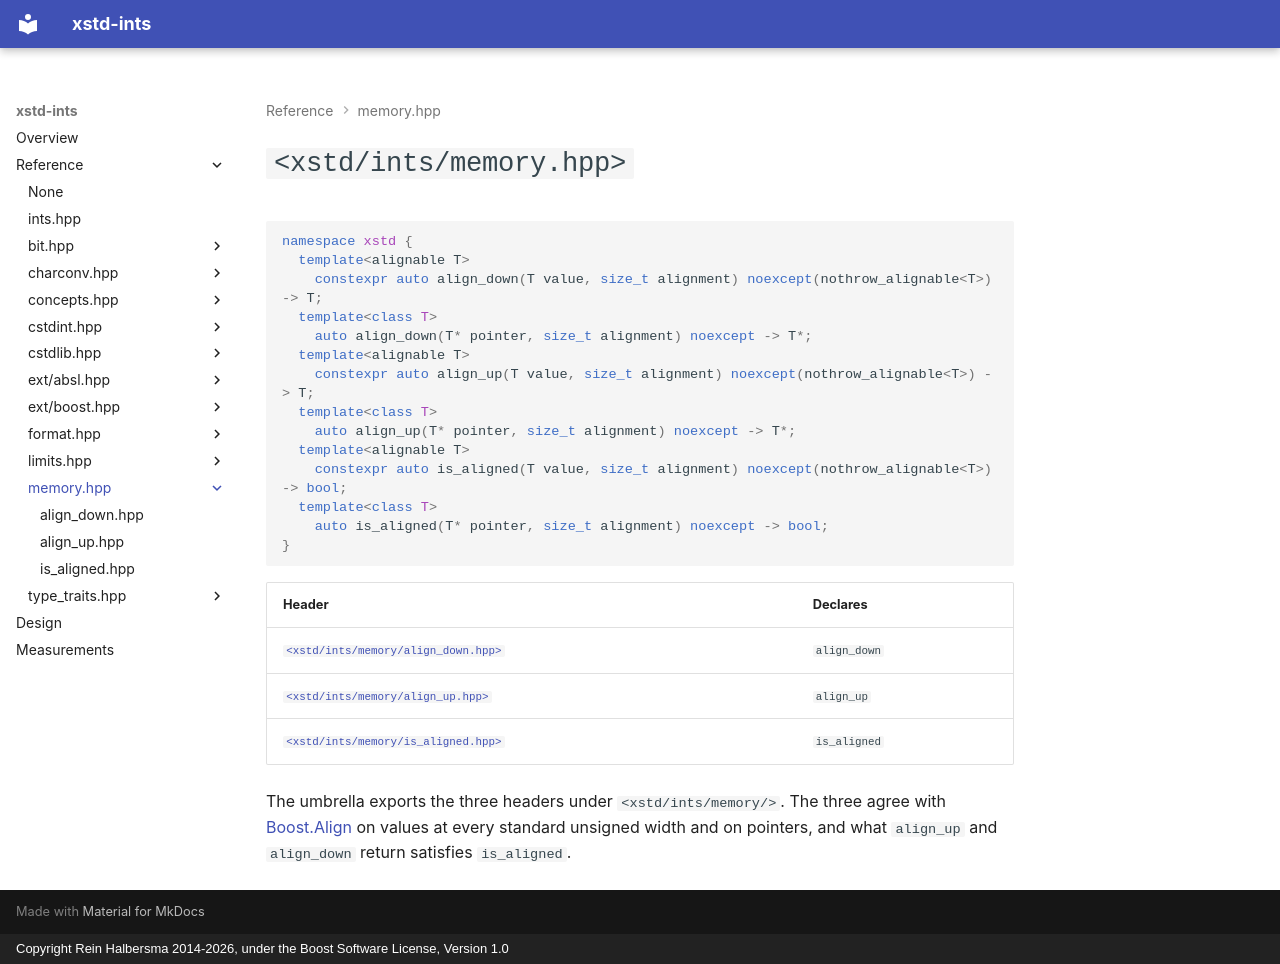

repository: rhalbersma/xstd-ints · page: reference/memory/index.html · generator: mkdocs · copyright: Copyright Rein Halbersma 2014-2026, under the Boost Software License, Version 1.0

# `<xstd/ints/memory.hpp>`

```cpp
namespace xstd {
  template<alignable T>
    constexpr auto align_down(T value, size_t alignment) noexcept(nothrow_alignable<T>) -> T;
  template<class T>
    auto align_down(T* pointer, size_t alignment) noexcept -> T*;
  template<alignable T>
    constexpr auto align_up(T value, size_t alignment) noexcept(nothrow_alignable<T>) -> T;
  template<class T>
    auto align_up(T* pointer, size_t alignment) noexcept -> T*;
  template<alignable T>
    constexpr auto is_aligned(T value, size_t alignment) noexcept(nothrow_alignable<T>) -> bool;
  template<class T>
    auto is_aligned(T* pointer, size_t alignment) noexcept -> bool;
}
```

| Header | Declares |
| :----- | :------- |
| [`<xstd/ints/memory/align_down.hpp>`](align_down.md) | `align_down` |
| [`<xstd/ints/memory/align_up.hpp>`](align_up.md) | `align_up` |
| [`<xstd/ints/memory/is_aligned.hpp>`](is_aligned.md) | `is_aligned` |

The umbrella exports the three headers under `<xstd/ints/memory/>`. The three agree with [Boost.Align](https://www.boost.org/doc/libs/latest/libs/align/) on values at every
standard unsigned width and on pointers, and what `align_up` and `align_down` return satisfies `is_aligned`.
